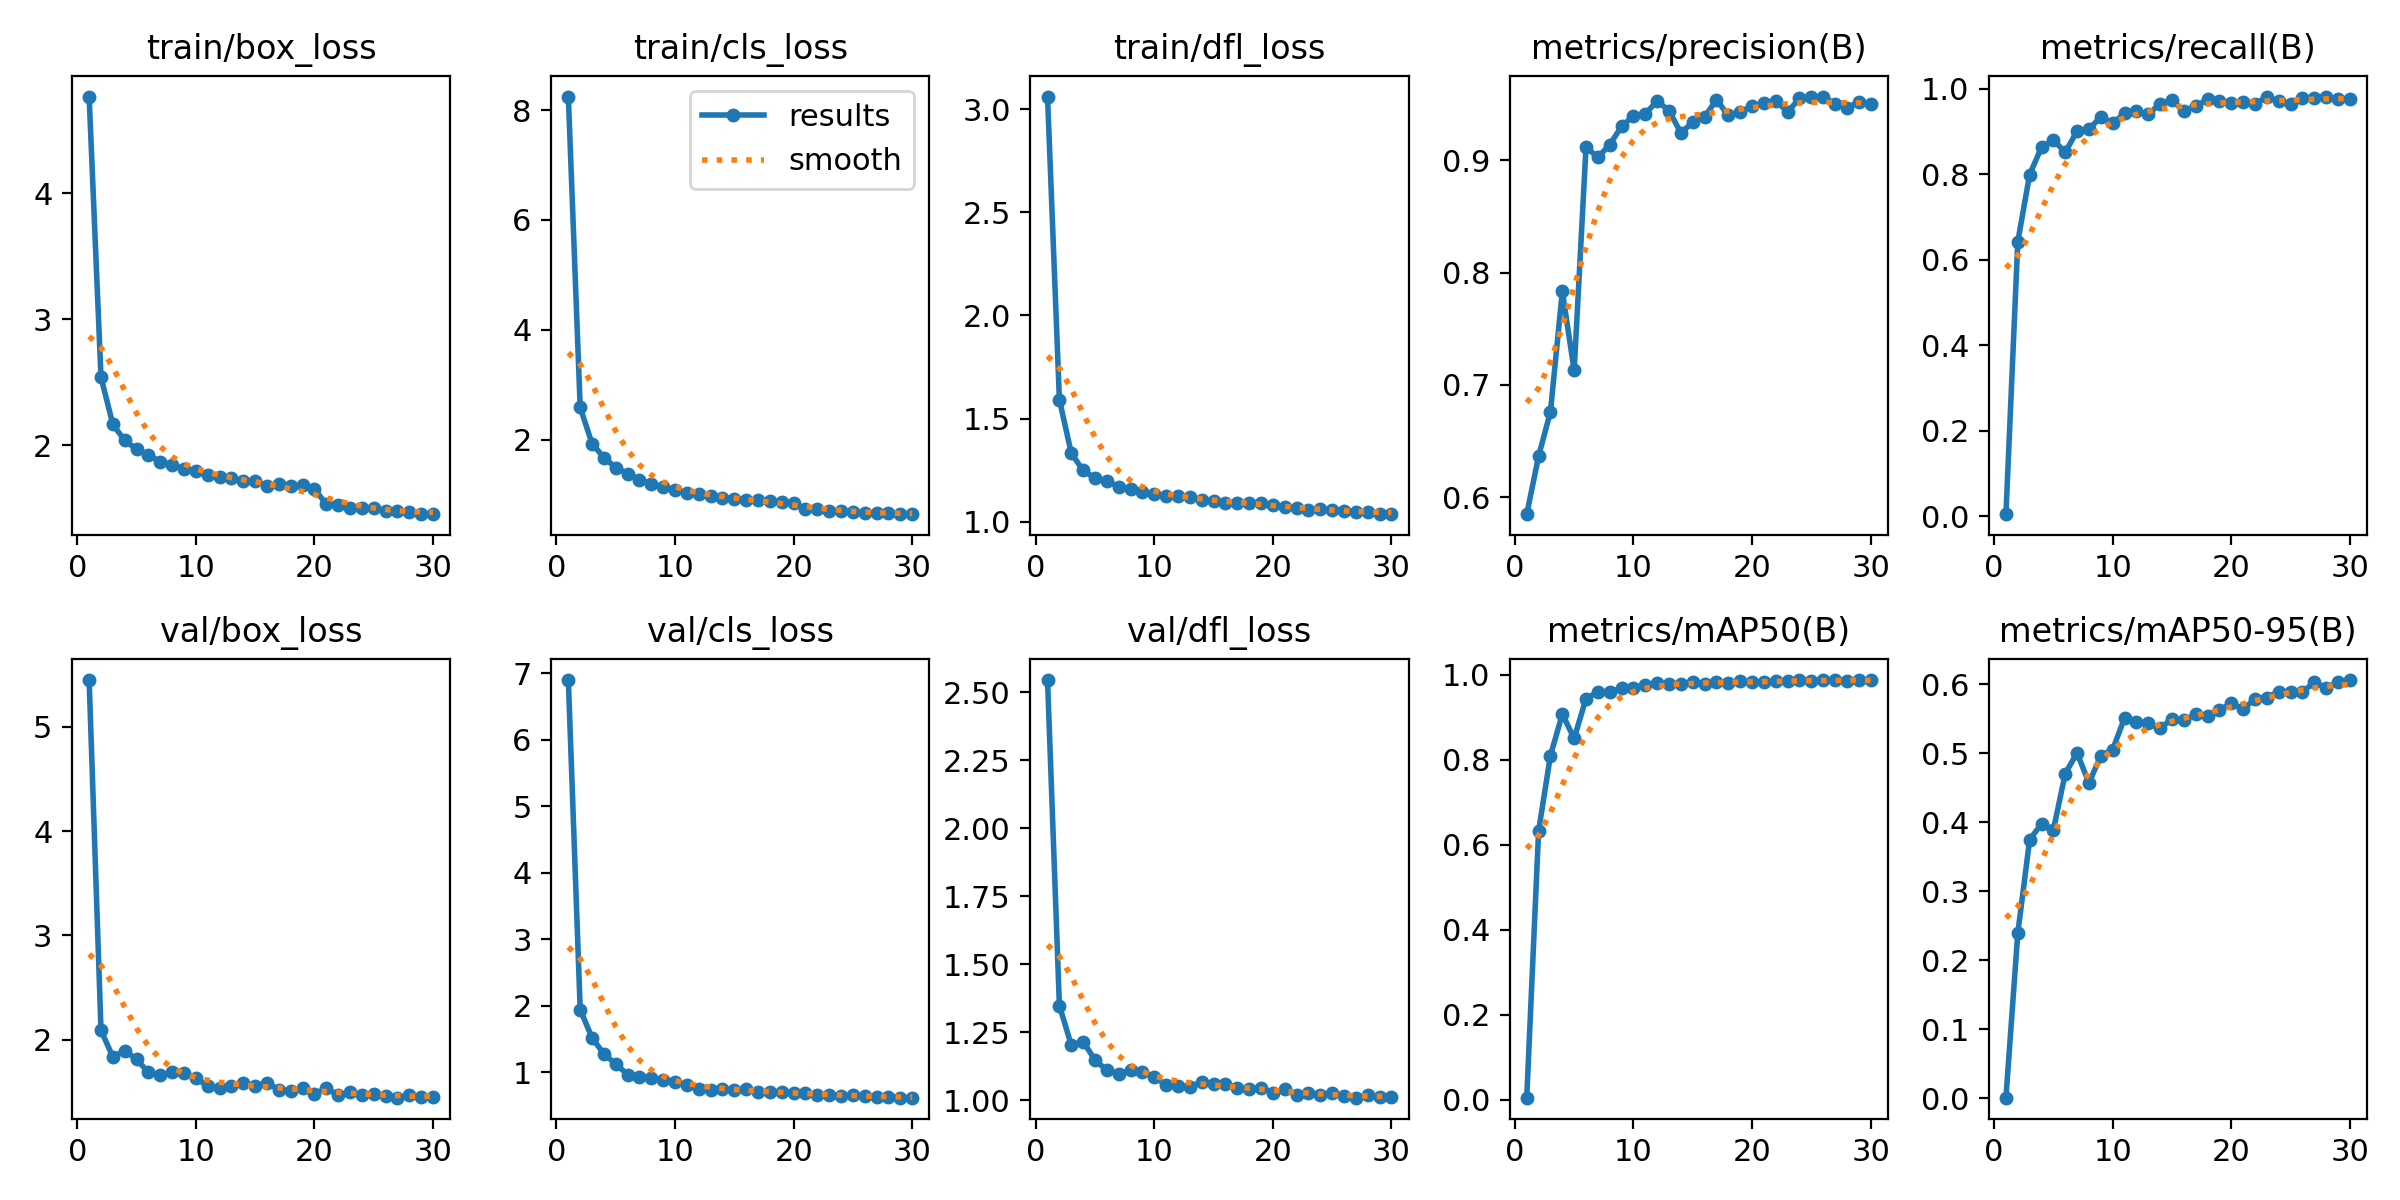

Source data for this figure (header and first rows):
epoch, train/box_loss, train/cls_loss, train/dfl_loss, metrics/precision(B), metrics/recall(B), metrics/mAP50(B), metrics/mAP50-95(B), val/box_loss, val/cls_loss, val/dfl_loss, lr/pg0, lr/pg1, lr/pg2
1, 4.769, 8.245, 3.06, 0.5848, 0.00484, 0.00505, 0.00096, 5.447, 6.901, 2.546, 0.0004138, 0.0004138, 0.0004138
2, 2.542, 2.585, 1.592, 0.6365, 0.6421, 0.6323, 0.2394, 2.092, 1.944, 1.348, 0.0008031, 0.0008031, 0.0008031
3, 2.168, 1.926, 1.333, 0.6761, 0.799, 0.8099, 0.3747, 1.835, 1.52, 1.203, 0.001165, 0.001165, 0.001165
4, 2.04, 1.673, 1.249, 0.7832, 0.8626, 0.907, 0.3979, 1.898, 1.277, 1.215, 0.001126, 0.001126, 0.001126
5, 1.971, 1.488, 1.212, 0.7129, 0.8797, 0.8502, 0.3887, 1.812, 1.128, 1.148, 0.001085, 0.001085, 0.001085
6, 1.924, 1.38, 1.196, 0.912, 0.8512, 0.9439, 0.4706, 1.689, 0.9655, 1.11, 0.001044, 0.001044, 0.001044
7, 1.872, 1.27, 1.171, 0.9026, 0.9006, 0.9591, 0.5004, 1.663, 0.9345, 1.095, 0.001002, 0.001002, 0.001002
8, 1.846, 1.193, 1.16, 0.9142, 0.9043, 0.9587, 0.457, 1.689, 0.9123, 1.11, 0.0009612, 0.0009612, 0.0009612
9, 1.814, 1.14, 1.146, 0.9303, 0.9341, 0.9692, 0.4964, 1.679, 0.8879, 1.105, 0.00092, 0.00092, 0.00092
10, 1.795, 1.078, 1.135, 0.9397, 0.9184, 0.9693, 0.5052, 1.634, 0.8624, 1.087, 0.0008787, 0.0008787, 0.0008787
11, 1.766, 1.034, 1.124, 0.9415, 0.9419, 0.9767, 0.551, 1.559, 0.8048, 1.055, 0.0008375, 0.0008375, 0.0008375
12, 1.749, 1.006, 1.124, 0.9529, 0.9469, 0.9793, 0.5452, 1.543, 0.7512, 1.054, 0.0007962, 0.0007962, 0.0007962
13, 1.745, 0.9739, 1.119, 0.9444, 0.9396, 0.9779, 0.5433, 1.557, 0.7422, 1.049, 0.000755, 0.000755, 0.000755
14, 1.717, 0.9442, 1.107, 0.9245, 0.9647, 0.9781, 0.536, 1.59, 0.7544, 1.066, 0.0007137, 0.0007137, 0.0007137
15, 1.718, 0.9241, 1.102, 0.9341, 0.9736, 0.9832, 0.5498, 1.559, 0.7352, 1.06, 0.0006725, 0.0006725, 0.0006725
16, 1.681, 0.8999, 1.092, 0.9387, 0.9465, 0.979, 0.548, 1.588, 0.7429, 1.061, 0.0006312, 0.0006312, 0.0006312
17, 1.692, 0.8978, 1.093, 0.9541, 0.9585, 0.9823, 0.5563, 1.523, 0.7055, 1.045, 0.00059, 0.00059, 0.00059
18, 1.675, 0.8741, 1.093, 0.9401, 0.9745, 0.9803, 0.5543, 1.507, 0.698, 1.039, 0.0005487, 0.0005487, 0.0005487
19, 1.683, 0.8657, 1.092, 0.943, 0.9718, 0.984, 0.5624, 1.54, 0.7073, 1.045, 0.0005075, 0.0005075, 0.0005075
20, 1.654, 0.8465, 1.079, 0.9484, 0.9663, 0.9827, 0.5727, 1.484, 0.6922, 1.027, 0.0004662, 0.0004662, 0.0004662
21, 1.534, 0.7353, 1.073, 0.9509, 0.9676, 0.9818, 0.564, 1.535, 0.6885, 1.041, 0.000425, 0.000425, 0.000425
22, 1.529, 0.7267, 1.065, 0.9533, 0.9635, 0.9847, 0.5786, 1.471, 0.6666, 1.019, 0.0003837, 0.0003837, 0.0003837
23, 1.502, 0.7003, 1.058, 0.9431, 0.9809, 0.9861, 0.5807, 1.496, 0.666, 1.028, 0.0003425, 0.0003425, 0.0003425
24, 1.503, 0.6909, 1.06, 0.9553, 0.9698, 0.9864, 0.5891, 1.475, 0.6448, 1.019, 0.0003012, 0.0003012, 0.0003012
25, 1.5, 0.6821, 1.058, 0.9565, 0.9633, 0.9861, 0.5892, 1.484, 0.6598, 1.025, 0.00026, 0.00026, 0.00026
26, 1.483, 0.6674, 1.054, 0.9569, 0.9768, 0.9873, 0.5888, 1.467, 0.6418, 1.014, 0.0002188, 0.0002188, 0.0002188
27, 1.481, 0.6606, 1.047, 0.9503, 0.9788, 0.9863, 0.6025, 1.446, 0.6327, 1.009, 0.0001775, 0.0001775, 0.0001775
28, 1.469, 0.6544, 1.049, 0.9464, 0.9812, 0.986, 0.5951, 1.467, 0.629, 1.018, 0.0001363, 0.0001363, 0.0001363
29, 1.457, 0.6449, 1.04, 0.9524, 0.9756, 0.9871, 0.6029, 1.449, 0.6213, 1.011, 9.5e-05, 9.5e-05, 9.5e-05
30, 1.455, 0.6416, 1.037, 0.9507, 0.9764, 0.9874, 0.6061, 1.45, 0.62, 1.01, 5.375e-05, 5.375e-05, 5.375e-05
